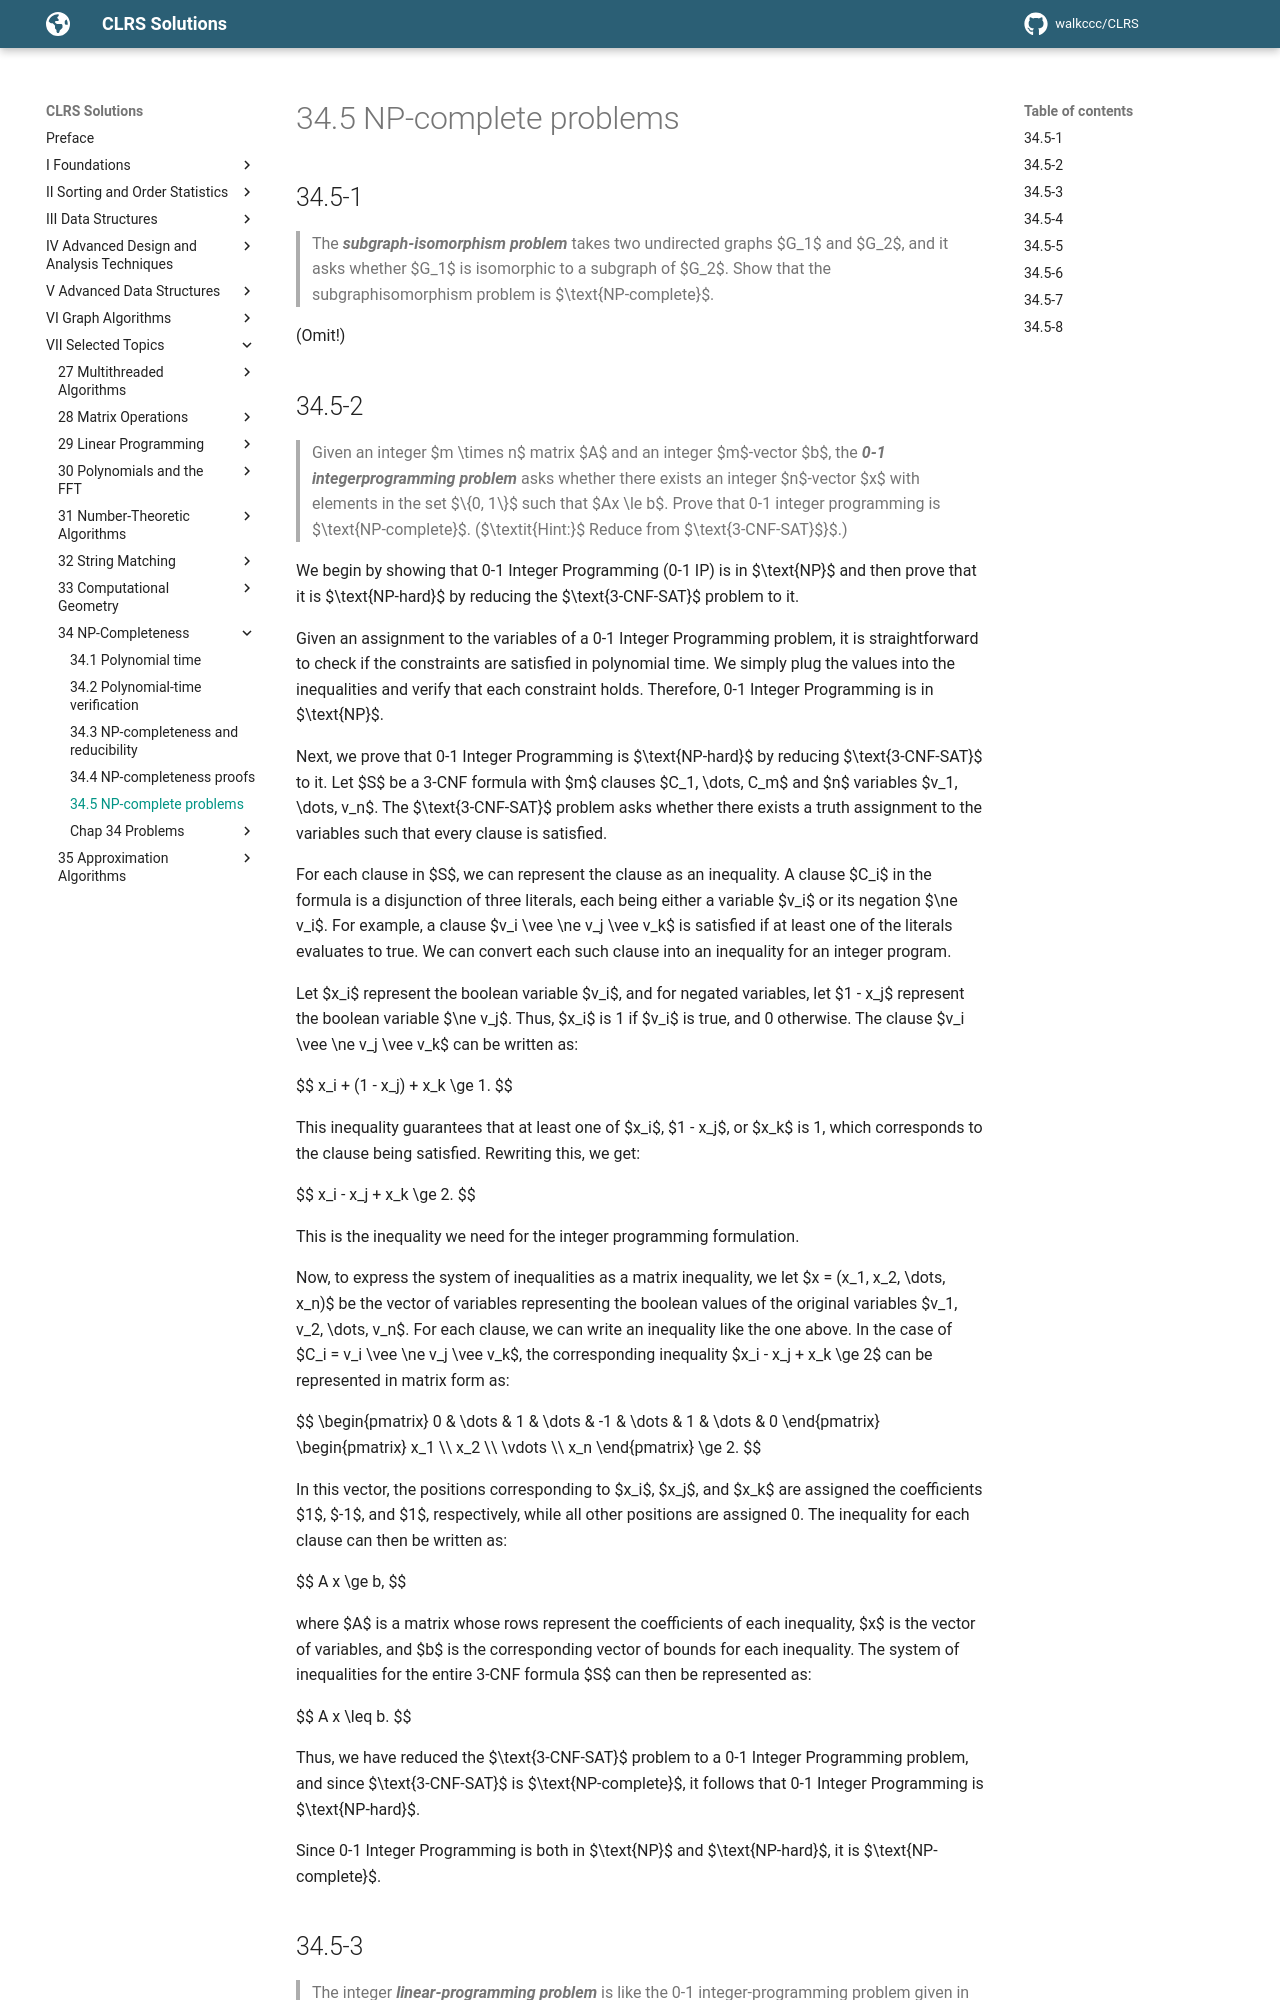

repository: walkccc/CLRS · page: Chap34/34.5/index.html · generator: mkdocs

## 34.5-1

> The **_subgraph-isomorphism problem_** takes two undirected graphs $G_1$ and $G_2$, and it asks whether $G_1$ is isomorphic to a subgraph of $G_2$. Show that the subgraphisomorphism problem is $\text{NP-complete}$.

(Omit!)
